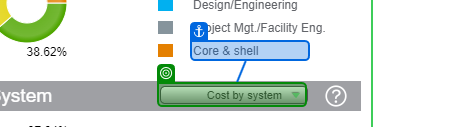
Workflow: CostbySystem

Step 1: select "Cost by system" in the drop-down in window 'Data Center Capital Cost Calculator' (chrome.exe)

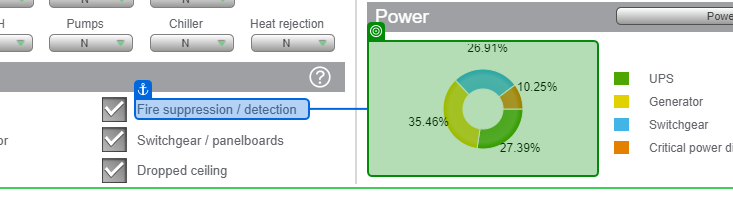
Step 2: screenshot-of of the icon in window 'Data Center Capital Cost Calculator' (chrome.exe)

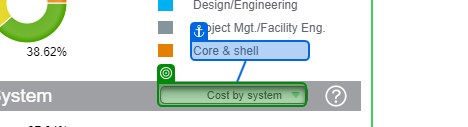
Step 3: select "Power" in the drop-down in window 'Data Center Capital Cost Calculator' (chrome.exe)

Step 4: screenshot-of of the icon in window 'Data Center Capital Cost Calculator' (chrome.exe) (same screen as step 2)

Step 5: select "Cooling" in the drop-down in window 'Data Center Capital Cost Calculator' (chrome.exe) (same screen as step 3)

Step 6: screenshot-of of the icon in window 'Data Center Capital Cost Calculator' (chrome.exe) (same screen as step 2)

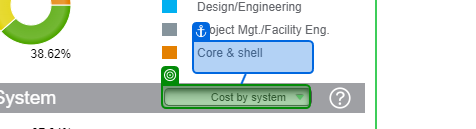
Step 7: select "Other" in the drop-down in window 'Data Center Capital Cost Calculator' (chrome.exe)

Step 8: screenshot-of of the icon in window 'Data Center Capital Cost Calculator' (chrome.exe) (same screen as step 2)
